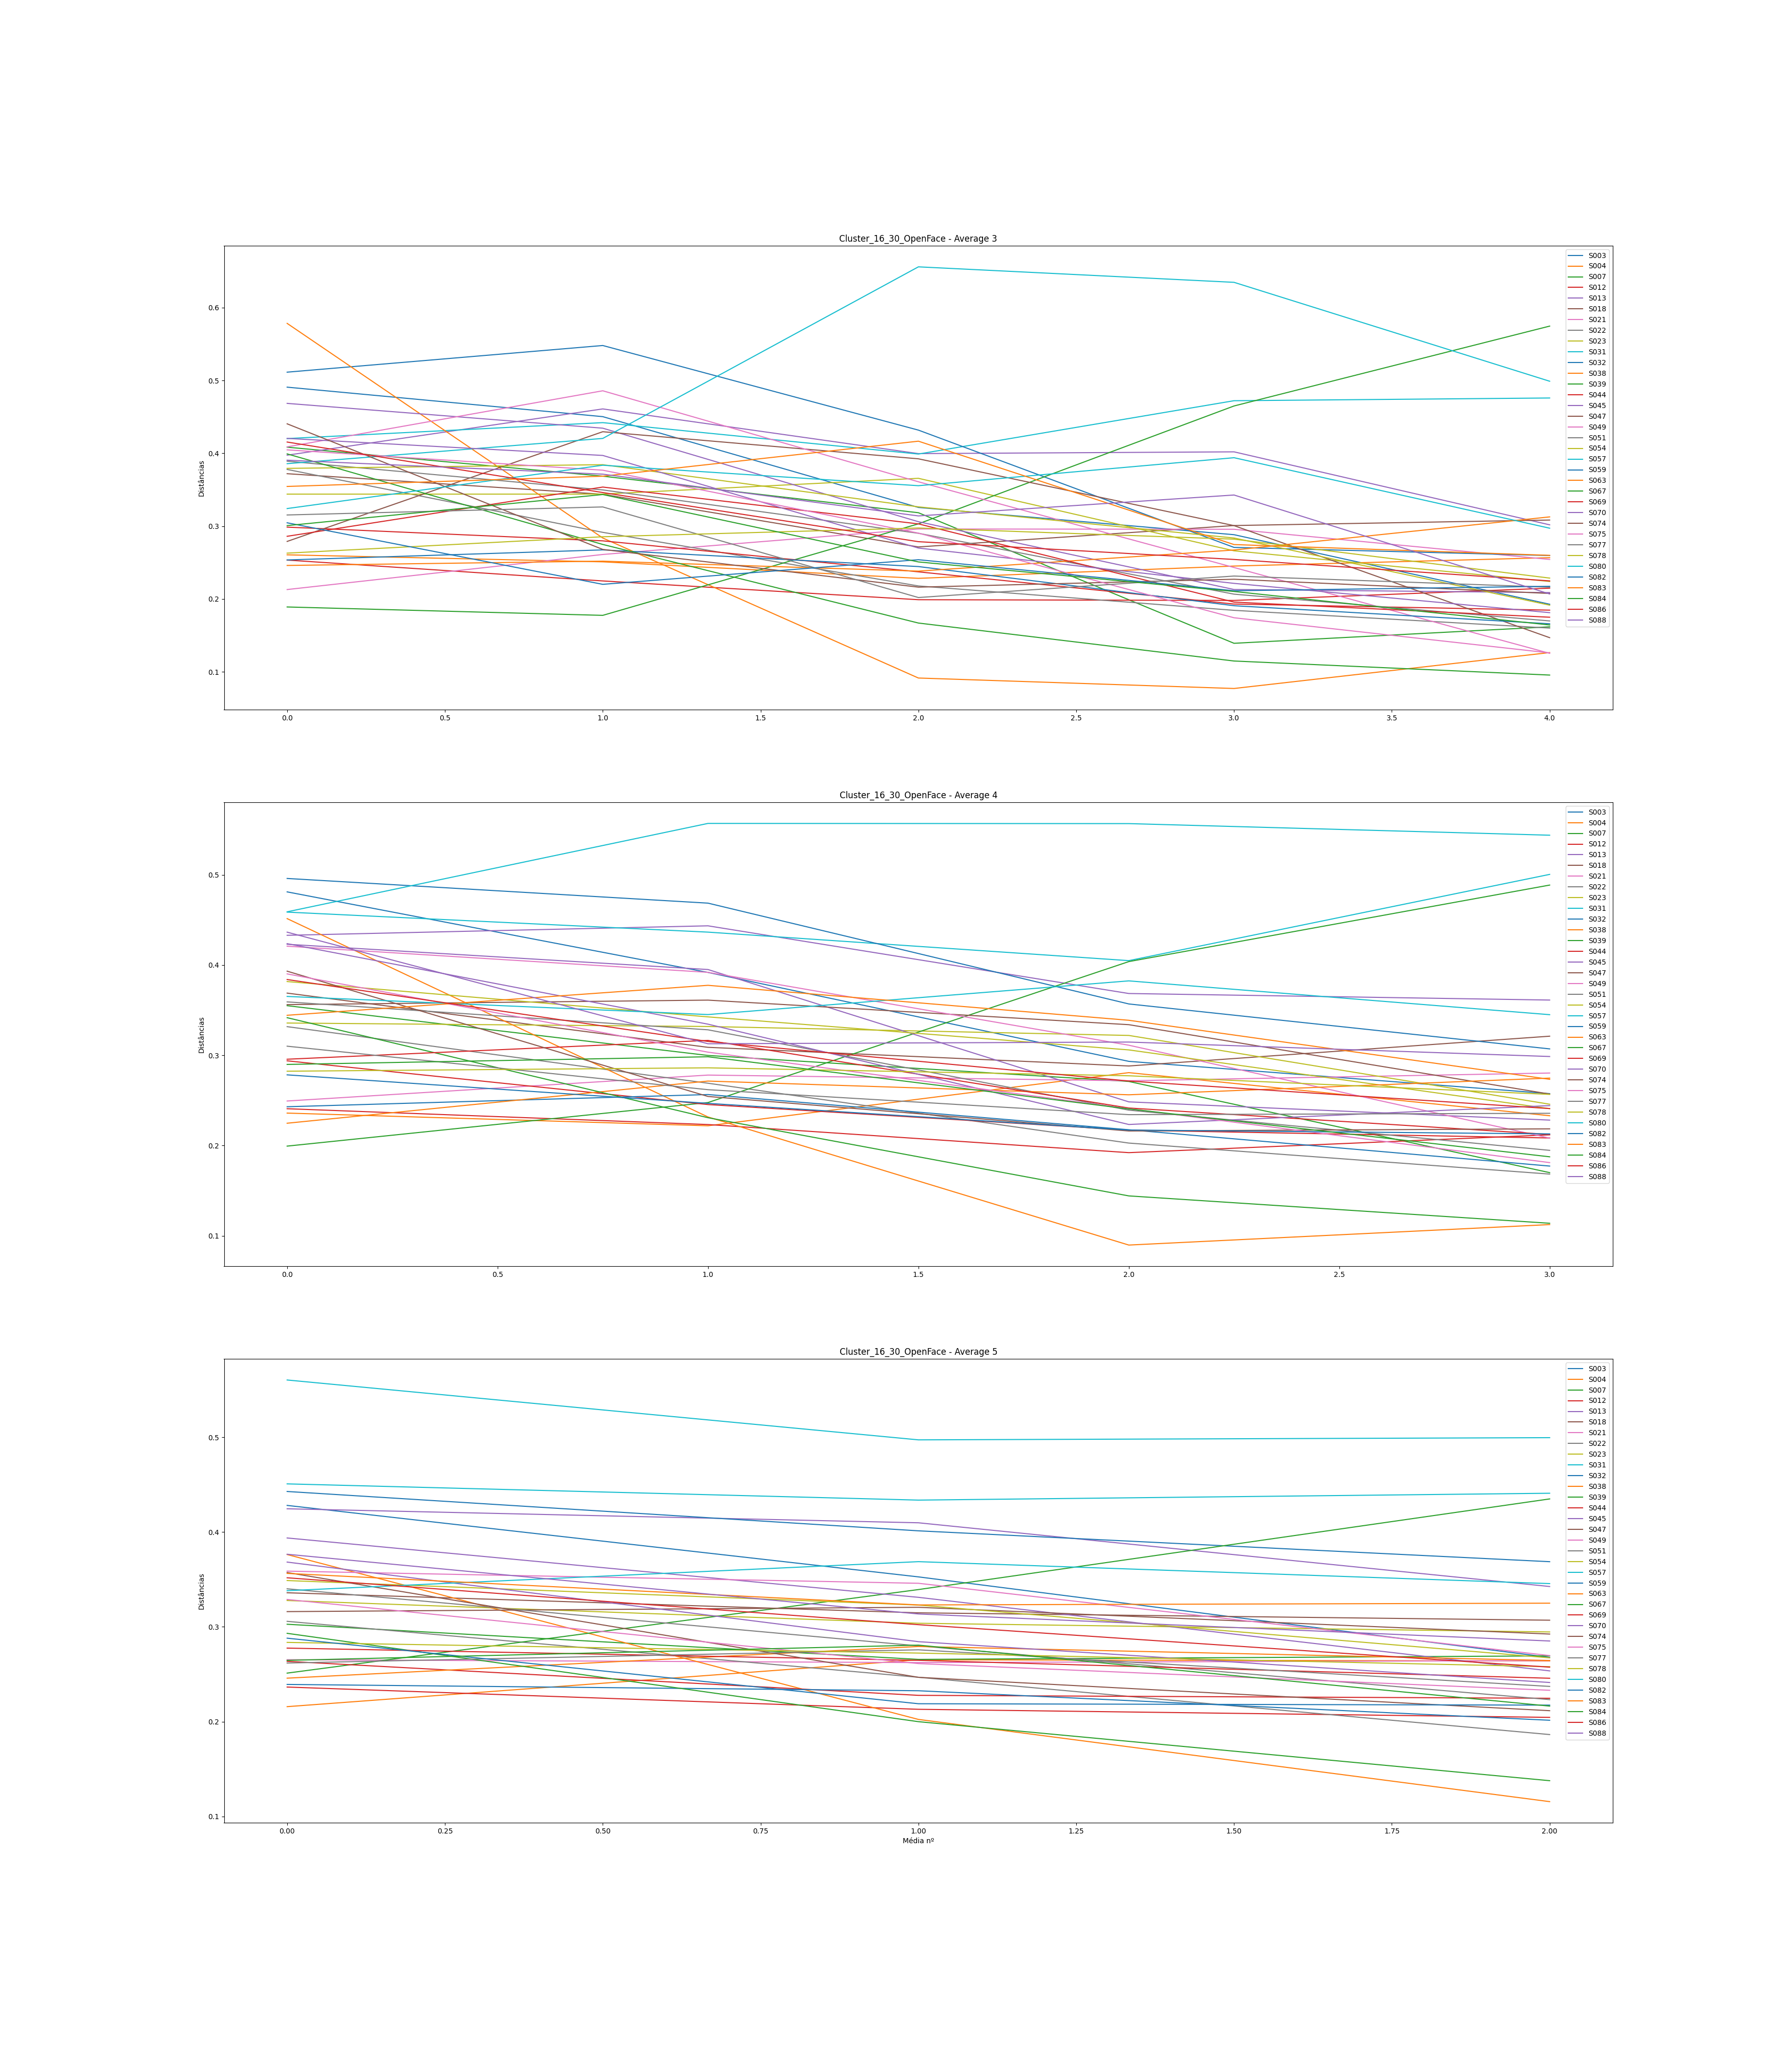

Data behind this chart, as committed beside it:
, Subject, Ages, Ages GAP, Age Before GAP, Age After GAP, Recognized, Total Comparisons, Average (3), Difference Average (3), Average (4), Difference Average (4), Average (5), Difference Average (5)
0, S003, [0, 3, 5, 7, 36, 37, 38, 39], [3, 2, 2, 29, 1, 1, 1], 7, 36, 0, 7, [0.4908577050052632, 0.45036126387244285…, [-0.04049644113282036, -0.12469137055464…, [0.48114347573728256, 0.3918774053964626…, [-0.0892660703408199, -0.098545058283138…, [0.42819994658353044, 0.3527658660171514…, [-0.07543408056637907, -0.08500539929573…
1, S004, [0, 5, 6, 8, 29, 30, 31, 32], [5, 1, 2, 21, 1, 1, 1], 8, 29, 0, 7, [0.2605877677242754, 0.2509579543951567,…, [-0.009629813329118664, -0.0226527884271…, [0.2359954757327055, 0.22195068603346677…, [-0.014044789699238724, 0.05887929237548…, [0.21578215677584373, 0.2652414319731189…, [0.04945927519727522, -0.001234373438126…
2, S007, [0, 1, 3, 4, 20, 21, 22, 23], [1, 2, 1, 16, 1, 1, 1], 4, 20, 1, 7, [0.4084393581745814, 0.36862109240527996…, [-0.03981826576930142, -0.05019975684182…, [0.35503845947621326, 0.2998692292027540…, [-0.05516923027345921, -0.02883307613824…, [0.30275349550000585, 0.2656715044757375…, [-0.03708199102426829, 0.003708269255676…
3, S012, [0, 6, 8, 11, 37, 38, 39, 40], [6, 2, 3, 26, 1, 1, 1], 11, 37, 0, 7, [0.25340068501422436, 0.2247422521041297…, [-0.028658432910094594, -0.0257791184896…, [0.24083811760689047, 0.2233099219229699…, [-0.017528195683920583, -0.0311552531316…, [0.23647308036141043, 0.212993792402744,…, [-0.02347928795866644, -0.00852510094304…
4, S013, [0, 1, 2, 3, 32, 33, 34, 35], [1, 1, 1, 29, 1, 1, 1], 3, 32, 0, 7, [0.3974419156088041, 0.4609779388619644,…, [0.06353602325316032, -0.061368013409120…, [0.43300632801548755, 0.4435243136547219…, [0.01051798563923434, -0.075012537162850…, [0.42463775001898885, 0.4098629168455681…, [-0.01477483317342071, -0.06725553488339…
5, S018, [0, 3, 5, 6, 25, 26, 27, 28], [3, 2, 1, 19, 1, 1, 1], 6, 25, 0, 7, [0.37201548290304326, 0.3437866718613719…, [-0.028228811041671298, -0.0723734042955…, [0.36895477014882816, 0.308883241662595,…, [-0.06007152848623315, -0.02068742851180…, [0.33599840633231537, 0.3148152833111903…, [-0.021183123021125072, -0.0077831080185…
6, S021, [0, 2, 7, 14, 30, 31, 32, 33], [2, 5, 7, 16, 1, 1, 1], 14, 30, 0, 7, [0.21291707043858474, 0.2610821052054806…, [0.0481650347668959, 0.03501049267606759…, [0.24938394865003902, 0.2781244232986849…, [0.028740474648645903, -0.00630084106967…, [0.26535743443569076, 0.2623028456932231…, [-0.003054588742467612, 0.00206176145049…
7, S022, [0, 6, 9, 10, 27, 28, 29, 30], [6, 3, 1, 17, 1, 1, 1], 10, 27, 0, 7, [0.37786636692877057, 0.2914752261067616…, [-0.08639114082200894, -0.07361916658601…, [0.33180206648162647, 0.2690969292820352…, [-0.0627051371995912, -0.066323105537761…, [0.30583406094687243, 0.2467829667086005…, [-0.05905109423827187, -0.06045371046822…
8, S023, [0, 10, 11, 12, 34, 35, 36, 37], [10, 1, 1, 22, 1, 1, 1], 12, 34, 0, 7, [0.3439679807686324, 0.34398454793979716…, [1.656717116477191e-05, 0.02169142243291…, [0.33579823754960636, 0.3319569971858427…, [-0.003841240363763654, -0.0099010000641…, [0.32781345902448095, 0.3038048132224020…, [-0.0240086458020789, -0.009175649707235…
9, S031, [0, 2, 4, 6, 22, 24, 26, 29], [2, 2, 2, 16, 2, 2, 3], 6, 22, 0, 7, [0.4202436972738805, 0.4421345007562045,…, [0.021890803482323973, -0.04313455900986…, [0.4587188094755326, 0.4365410252876232,…, [-0.022177784187909444, -0.0315877689381…, [0.45092716735680194, 0.4337954602618707…, [-0.01713170709493117, 0.007241087834468…
10, S032, [0, 2, 3, 4, 27, 28, 29, 30], [2, 1, 1, 23, 1, 1, 1], 4, 27, 0, 7, [0.5114452006488935, 0.548057637971965, …, [0.03661243732307151, -0.116193368509458…, [0.49601090903357603, 0.4686665687764043…, [-0.027344340257171695, -0.1117218078564…, [0.4429073994648053, 0.4013705020795683,…, [-0.04153689738523697, -0.03257691410864…
11, S038, [0, 8, 9, 10, 27, 28, 29, 30], [8, 1, 1, 17, 1, 1, 1], 10, 27, 3, 7, [0.5784558602509619, 0.2837169338399281,…, [-0.2947389264110338, -0.192298156663455…, [0.45151958735669895, 0.2317094856328940…, [-0.21981010172380488, -0.14196348832178…, [0.37635309808771755, 0.2023131200493195…, [-0.17403997803839805, -0.08678455904691…
12, S039, [0, 1, 2, 3, 30, 31, 34, 35], [1, 1, 1, 27, 1, 3, 1], 3, 30, 1, 7, [0.1889919642956821, 0.17747160115095295…, [-0.011520363144729151, 0.12567456672852…, [0.1993998944206663, 0.2476814252788454,…, [0.0482815308581791, 0.15620731424836043…, [0.2511820950690376, 0.3393684311171522,…, [0.0881863360481146, 0.09567698843291472…
13, S044, [0, 5, 8, 13, 37, 38, 39, 40], [5, 3, 5, 24, 1, 1, 1], 13, 37, 0, 7, [0.29863841081244324, 0.2797849552815564…, [-0.018853455530886853, -0.0425447724093…, [0.29392689191083854, 0.2454449213678173…, [-0.048481970543021224, -0.0283091067625…, [0.26362647745399087, 0.2277204790551544…, [-0.03590599839883643, -0.00308331428426…
14, S045, [0, 2, 7, 9, 33, 34, 35, 36], [2, 5, 2, 24, 1, 1, 1], 9, 33, 1, 7, [0.46857965789804573, 0.4345193735014493…, [-0.03406028439659636, -0.12844514763526…, [0.42308535520252527, 0.3950977984329636…, [-0.02798755676956166, -0.14666184203482…, [0.3938348988075215, 0.3311824683451693,…, [-0.0626524304623522, -0.077649976244649…
15, S047, [0, 4, 5, 6, 30, 31, 32, 33], [4, 1, 1, 24, 1, 1, 1], 6, 30, 0, 7, [0.27899187539160714, 0.4296646946829374…, [0.15067281929133025, -0.037214851006585…, [0.3561967419453595, 0.3611833519743203,…, [0.004986610028960781, -0.02720772587274…, [0.3161052583259814, 0.3206572762549065,…, [0.004552017928925067, -0.02824287259351…
16, S049, [0, 4, 7, 28, 46, 47, 49, 50], [4, 3, 21, 18, 1, 2, 1], 7, 28, 0, 7, [0.4088602491577902, 0.4858849791556856,…, [0.07702472999789545, -0.124972549522192…, [0.4209454614749422, 0.3919902936148065,…, [-0.028955167860135744, -0.0807825312567…, [0.35881761657838757, 0.3460109869982171…, [-0.012806629580170426, -0.0763318441673…
17, S051, [0, 6, 8, 10, 32, 33, 34, 35], [6, 2, 2, 22, 1, 1, 1], 10, 32, 1, 7, [0.38919669310211985, 0.3497348563507856…, [-0.039461836751334245, -0.0595368860125…, [0.3592346649505832, 0.3282945349723632,…, [-0.030940129978219988, -0.0890326445526…, [0.3401824461278858, 0.279926358110757, …, [-0.060256088017128784, -0.0567111903420…
18, S054, [0, 10, 11, 12, 35, 36, 37, 38], [10, 1, 1, 23, 1, 1, 1], 12, 35, 0, 7, [0.3793216586030372, 0.38437792911784946…, [0.005056270514812278, -0.05789333479315…, [0.38178211373900783, 0.3426240066937998…, [-0.039158107045208, -0.0366093117637567…, [0.34889813887553645, 0.3230202047042551…, [-0.025877934171281314, -0.0557233643248…
19, S057, [0, 4, 5, 6, 30, 31, 32, 33], [4, 1, 1, 24, 1, 1, 1], 6, 30, 0, 7, [0.3857857683753951, 0.42044391647717044…, [0.034658148101775366, 0.235640638570675…, [0.45904801201776274, 0.5570092953249149…, [0.0979612833071522, -0.0002160118890807…, [0.5605794959878398, 0.4973913299798916,…, [-0.06318816600794824, 0.002308611022927…
20, S059, [0, 3, 6, 8, 27, 28, 29, 30], [3, 3, 2, 19, 1, 1, 1], 8, 27, 0, 7, [0.2535683549921679, 0.2673772729364205,…, [0.013808917944252597, -0.02289379823939…, [0.24303339966471443, 0.2565461767293366…, [0.013512777064622228, -0.03901292738238…, [0.23923729735338856, 0.2325734560428140…, [-0.006663841310574542, -0.0311459850833…
21, S063, [0, 5, 11, 16, 34, 36, 37, 38], [5, 6, 5, 18, 2, 1, 1], 16, 34, 0, 7, [0.24601010441388874, 0.2519038871062303…, [0.005893782692341559, -0.01368326272724…, [0.2247633265747217, 0.27148198298168486…, [0.046718656406963155, -0.01521289212439…, [0.24585391538138707, 0.2792684844437881…, [0.033414569062401034, -0.01475736910054…
22, S067, [0, 12, 20, 21, 49, 50, 51, 52], [12, 8, 1, 28, 1, 1, 1], 21, 49, 2, 7, [0.3992319214268747, 0.2748527720337088,…, [-0.12437914939316591, -0.10792674573121…, [0.3417263403212294, 0.23088966022922133…, [-0.11083668009200806, -0.08666264187017…, [0.2931811372201353, 0.1999377270891148,…, [-0.09324341013102047, -0.06229879009970…
23, S069, [0, 5, 6, 8, 38, 39, 40, 41], [5, 1, 2, 30, 1, 1, 1], 8, 38, 1, 7, [0.28604527293118637, 0.3536698893109444…, [0.06762461637975803, -0.050569746429762…, [0.2956860328499424, 0.3165451196589821,…, [0.020859086809039695, -0.07490737929761…, [0.27758298842057294, 0.2646862022875729…, [-0.012896786133000049, -0.0189155730311…
24, S070, [0, 2, 4, 7, 32, 33, 34, 35], [2, 2, 3, 25, 1, 1, 1], 7, 32, 1, 7, [0.42047879835584273, 0.3970864455868588…, [-0.023392352768983937, -0.1271712443969…, [0.42375128987407784, 0.3345442901442577…, [-0.0892069997298201, -0.111177035671713…, [0.3683845966625532, 0.28438011497946925…, [-0.08400448168308394, -0.04309073126856…
25, S074, [0, 1, 7, 8, 32, 33, 34, 35], [1, 6, 1, 24, 1, 1, 1], 8, 32, 0, 7, [0.44051785841326857, 0.2680200613171557…, [-0.17249779709611285, -0.05180487673325…, [0.39326413921037895, 0.2544361457194086…, [-0.1388279934909703, -0.038264390523271…, [0.35734819115353667, 0.2467572099820968…, [-0.11059098117143978, -0.03523944890007…
26, S075, [0, 1, 2, 14, 42, 43, 44, 45], [1, 1, 12, 28, 1, 1, 1], 14, 42, 2, 7, [0.40475409008404184, 0.3768268692523316…, [-0.02792722083171023, -0.08640255638534…, [0.3902534945842581, 0.303524588924652, …, [-0.08672890565960611, -0.06266233934922…, [0.3289263452557291, 0.26125488307987454…, [-0.06767146217585457, -0.02817507894955…
27, S077, [0, 3, 7, 16, 46, 47, 48, 49], [3, 4, 9, 30, 1, 1, 1], 16, 46, 1, 7, [0.31533753634328315, 0.3263578203543490…, [0.011020284011065917, -0.12440336634473…, [0.31013259165685797, 0.2619392699167747…, [-0.04819332174008323, -0.02767652748918…, [0.26184279704629676, 0.2757889374697189…, [0.013946140423422182, -0.03864056575253…
28, S078, [0, 1, 2, 4, 21, 22, 23, 24], [1, 1, 2, 17, 1, 1, 1], 4, 21, 0, 7, [0.2629096600073755, 0.28542175980420964…, [0.022512099796834162, 0.012014013841565…, [0.2824131972447397, 0.2861605836531375,…, [0.0037473864083978348, -0.0088142011199…, [0.283605968835776, 0.2723441087615882, …, [-0.01126186007418778, -0.01436228906213…
29, S080, [0, 2, 18, 20, 39, 40, 42, 43], [2, 16, 2, 19, 1, 2, 1], 20, 39, 0, 7, [0.3241431686580079, 0.3836525480477835,…, [0.059509379389775574, -0.02811598426608…, [0.3652840752768248, 0.3451839305866242,…, [-0.020100144690200605, 0.03732894848390…, [0.33818287586208917, 0.3688355094567003…, [0.03065263359461118, -0.023169170999156…
30, S082, [0, 1, 3, 10, 30, 31, 32, 33], [1, 2, 7, 20, 1, 1, 1], 10, 30, 0, 7, [0.3045888992204317, 0.22008538729427088…, [-0.08450351192616082, 0.033817447476034…, [0.27836890779135265, 0.2467791672432774…, [-0.031589740548075174, -0.0295416832170…, [0.28806722765114157, 0.2188716201534227…, [-0.06919560749771886, -0.00147716922488…
31, S083, [0, 7, 9, 11, 33, 34, 35, 36], [7, 2, 2, 22, 1, 1, 1], 11, 33, 0, 7, [0.35450362595259327, 0.3685737514829445…, [0.014070125530351252, 0.048091075724092…, [0.3443830849486864, 0.3775966335006593,…, [0.03321354855197289, -0.038748307315989…, [0.3564395238697099, 0.3231570714240406,…, [-0.0332824524456693, 0.0018461406715988…
32, S084, [0, 6, 11, 15, 37, 38, 39, 40], [6, 5, 4, 22, 1, 1, 1], 15, 37, 0, 7, [0.30073919749255773, 0.3434004017573794…, [0.04266120426482173, -0.092544944892251…, [0.28990940070361915, 0.2984241153539443…, [0.008514714650325161, -0.05780193667524…, [0.2646265717916231, 0.28072376110703684…, [0.016097189315413762, -0.06435069860584…
33, S086, [0, 1, 3, 8, 32, 33, 34, 35], [1, 2, 5, 24, 1, 1, 1], 8, 32, 0, 7, [0.4154923575407195, 0.34613316415619005…, [-0.06935919338452945, -0.06748127328518…, [0.38401379148201165, 0.3153673635374699…, [-0.06864642794454173, -0.04384627064312…, [0.3518250255218712, 0.3023196306228524,…, [-0.04950539489901884, -0.04485927938457…
34, S088, [0, 8, 10, 12, 30, 31, 32, 33], [8, 2, 2, 18, 1, 1, 1], 12, 30, 0, 7, [0.39057763329783196, 0.3713809014613054…, [-0.019196731836526537, -0.0573531166680…, [0.4365068074479601, 0.3128276738773931,…, [-0.12367913357056703, 0.001888273776374…, [0.3766390441834993, 0.3136182263489851,…, [-0.06302081783451419, -0.02853241082766…
